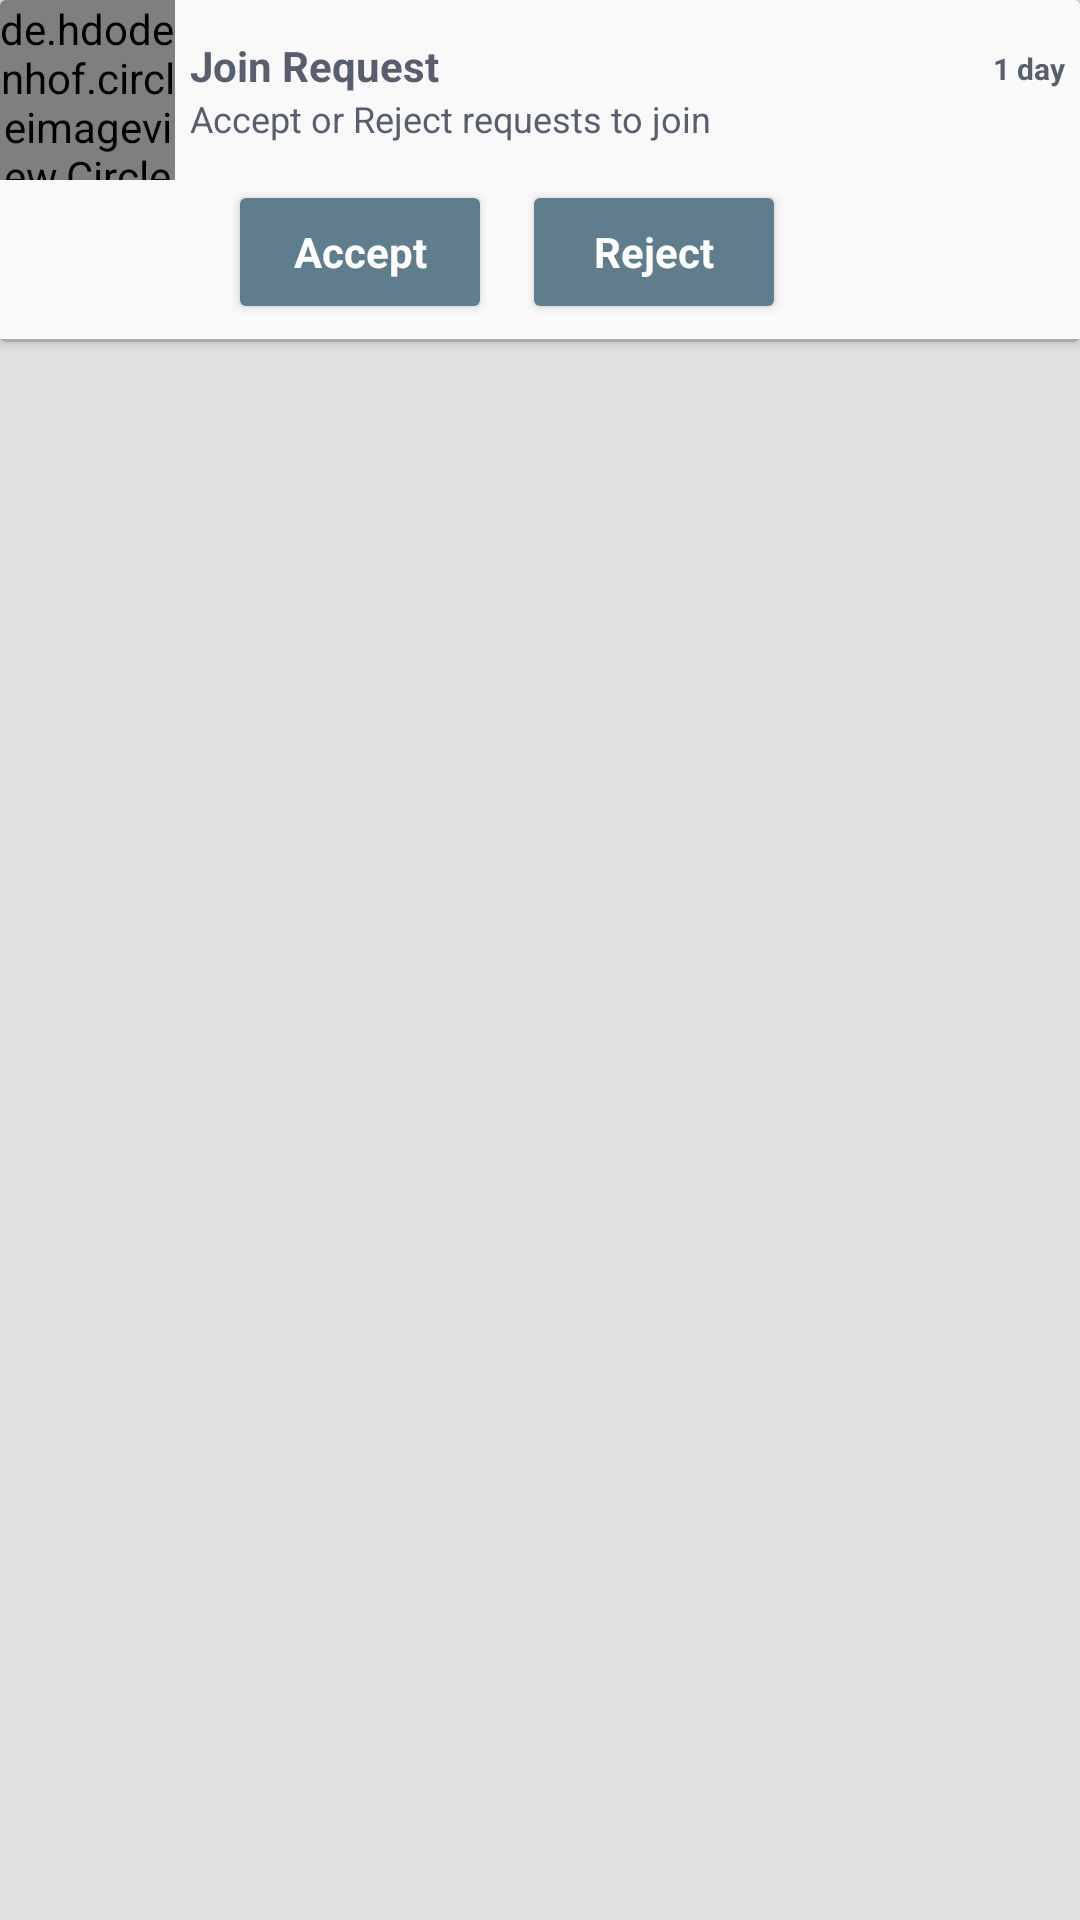

Write the Android layout XML for this screen, with the resource values it uses.
<!-- AndroidManifest.xml: application theme AppTheme -->
<!-- res/layout/approve_reject_item.xml -->
<?xml version="1.0" encoding="utf-8"?>
<RelativeLayout
    android:layout_height="wrap_content"
    android:layout_width="match_parent"
    android:id="@+id/rel"
    android:background="@color/bg_color"
    xmlns:android="http://schemas.android.com/apk/res/android"
    xmlns:tools="http://schemas.android.com/tools">

    <android.support.v7.widget.CardView
        android:layout_width="match_parent"
        android:layout_height="wrap_content">
        <RelativeLayout
            android:background="@color/common_color"
            android:layout_alignParentBottom="true"
            android:layout_alignParentLeft="true"
            android:layout_alignParentStart="true"
            android:layout_width="match_parent"
            android:layout_height="wrap_content">
            <LinearLayout
                android:layout_width="match_parent"
                android:layout_height="wrap_content"
                android:orientation="horizontal"
                android:id="@+id/item">
                <de.hdodenhof.circleimageview.CircleImageView
                    android:id="@+id/userImg"
                    android:layout_width="0dp"
                    android:layout_height="60sp"
                    android:layout_weight="1"
                    android:src="@drawable/ic_launcher_web"/>

                <LinearLayout android:layout_width="0dp"
                    android:layout_weight="4"
                    android:layout_marginLeft="@dimen/dimen_5dp"
                    android:layout_height="match_parent"
                    android:orientation="vertical"
                    android:gravity="center|left">

                    <TextView
                        android:id="@+id/userName"
                        android:layout_width="match_parent"
                        android:layout_height="wrap_content"
                        android:text="@string/JoinRequest"
                        android:textColor="@color/colorAccent"
                        android:textStyle="bold"/>

                    <TextView android:id="@+id/boardname"
                        android:textColor="@color/colorAccent"
                        android:layout_width="match_parent"
                        android:layout_height="wrap_content"
                        android:textSize="12sp"
                        android:text="@string/approveorreject"/>
                </LinearLayout>

                <RelativeLayout
                    android:layout_width="0dp"
                    android:layout_weight="1"
                    android:gravity="right"
                    android:layout_marginRight="@dimen/dimen_5dp"
                    android:layout_marginTop="@dimen/dimen_16dp"
                    android:layout_height="match_parent">

                    <TextView
                        android:id="@+id/requestedTime"
                        android:layout_width="wrap_content"
                        android:layout_height="wrap_content"
                        android:textStyle="bold"
                        android:textSize="10sp"
                        android:text="1 day"
                        android:textColor="@color/colorAccent"
                        tools:shadowColor="@color/colorPrimary"
                        android:shadowRadius=".5"
                        android:elevation="3.0dp"
                        android:clickable="false"/>
                </RelativeLayout>
            </LinearLayout>

            <RelativeLayout
                android:layout_width="match_parent"
                android:layout_height="wrap_content"
                android:id="@+id/btnPanel"
                android:layout_marginBottom="@dimen/dimen_5dp"
                android:layout_below="@+id/item">
                <Button
                    android:text="@string/reject"
                    android:id="@+id/btn1"
                    android:textColor="@android:color/white"
                    android:shadowDy="1"
                    android:shadowDx=".5"
                    android:textStyle="bold"
                    android:textSize="14sp"
                    android:textAppearance="@style/TextAppearance.AppCompat.Small"
                    android:backgroundTint="@color/button_color"
                    android:shadowColor="@color/colorPrimaryDark"
                    android:layout_width="wrap_content"
                    android:layout_height="wrap_content"
                    android:layout_alignParentTop="true"
                    android:layout_toRightOf="@+id/btn2"
                    android:layout_toEndOf="@+id/btn2"
                    android:layout_marginLeft="@dimen/dimen_10dp"/>

                <Button
                    android:layout_width="wrap_content"
                    android:layout_height="wrap_content"
                    android:id="@+id/btn2"
                    android:textStyle="bold"
                    android:textColor="@android:color/white"
                    android:text="@string/accept"
                    android:shadowDy=".5"
                    android:shadowDx=".5"
                    android:textSize="14sp"
                    android:textAppearance="@style/TextAppearance.AppCompat.Small"
                    android:backgroundTint="@color/button_color"
                    android:shadowColor="@color/colorPrimaryDark"
                    android:layout_alignParentTop="true"
                    android:layout_alignParentLeft="true"
                    android:layout_alignParentStart="true"
                    android:layout_marginLeft="76dp"
                    android:layout_marginStart="76dp" />
            </RelativeLayout>

            <View
                android:layout_width="match_parent"
                android:layout_height="1dp"
                android:layout_below="@+id/btnPanel"
                android:background="@android:color/darker_gray"/>
        </RelativeLayout>

    </android.support.v7.widget.CardView>


</RelativeLayout>


    
    
<!-- resources referenced by this layout -->
<resources>
  <color name="bg_color">#E0E0E0</color>
  <color name="button_color">#5F7D8C</color>
  <color name="colorAccent">@color/text_color</color>
  <color name="colorPrimary">#5b3fca</color>
  <color name="colorPrimaryDark">#E6E9EC</color>
  <color name="common_color">#F9F9F9</color>
  <dimen name="dimen_10dp">10dp</dimen>
  <dimen name="dimen_16dp">16dp</dimen>&gt;
  <dimen name="dimen_5dp">5dp</dimen>
  <string name="JoinRequest">Join Request</string>
  <string name="accept">Accept</string>
  <string name="approveorreject">Accept or Reject requests to join</string>
  <string name="reject">Reject</string>
  <style name="AppTheme" parent="Theme.AppCompat.Light.DarkActionBar">
          
          <item name="colorPrimary">@android:color/white</item>
          <item name="colorPrimaryDark">@color/colorPrimaryDark</item>
          <item name="colorAccent">@color/colorAccent</item>
      </style>
  <color name="text_color">#575f6f</color>
</resources>
